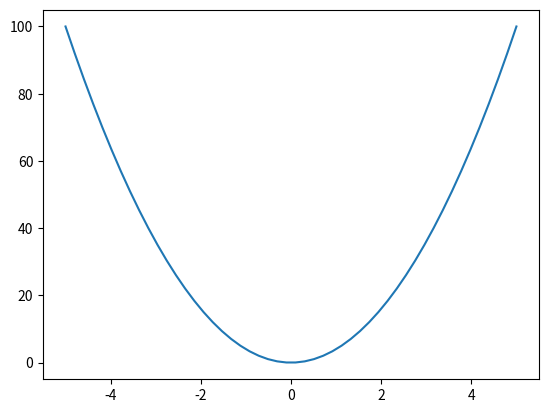

The script that saved this image:
import numpy as np
from scipy.optimize import minimize
# def rosen(x):
#     """The Rosenbrock function"""
#     return sum(100.0*(x[1:]-x[:-1]**2.0)**2.0 + (1-x[:-1])**2.0)


input=np.linspace(-5,5)
def simulation(a):
    return a*(input**2)

TRUE_VAL_A = 4
output = simulation(TRUE_VAL_A)

from matplotlib import pyplot as plt

def loss(var):
    v=(simulation(var)-output)**2
    return np.sum(v)


plt.plot(input,output)
plt.show()
x0=0
res=minimize(loss,x0)
print(res)

# x0 = np.array([1.3, 0.7, 0.8, 1.9, 1.2])

# res = minimize(rosen, x0, method='nelder-mead',
#               options={'xatol': 1e-8, 'disp': True})